Run: headless pygame with SDL's dummy video driver; simulated clock (each Clock.tick advances the game by its frame time, no real sleeping); random seed 0; keys injected as events and as key.get_pressed() state; no mouse input.
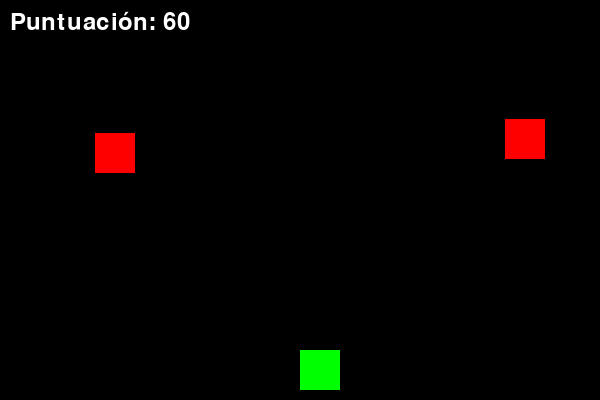
Frame 1 of 3 · flips 1–60 · no input
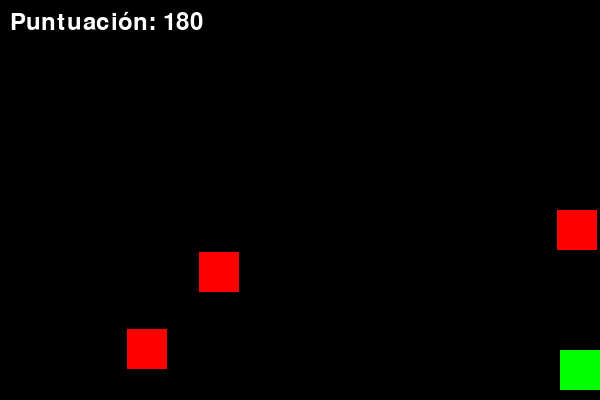
Frame 2 of 3 · flips 61–180 · tapped SPACE, RETURN · held RIGHT (→), D
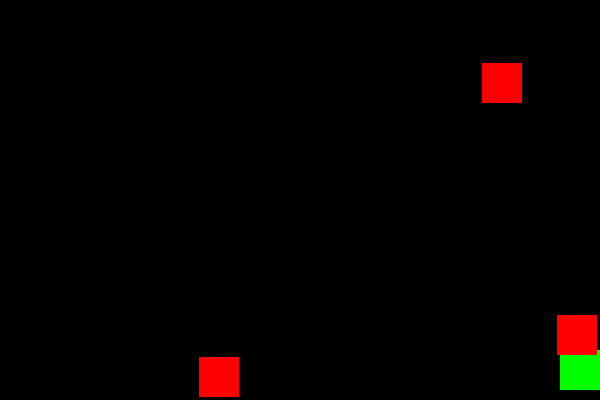
Frame 3 of 3 · flips 181–300 · held DOWN (↓), S (game ended)

The pygame program that drew these frames:

import pygame
import random
import sys


pygame.init()


ANCHO, ALTO = 600, 400
ventana = pygame.display.set_mode((ANCHO, ALTO))
pygame.display.set_caption(" Esquiva los bloques ")

NEGRO = (0, 0, 0)
VERDE = (0, 255, 0)
ROJO = (255, 0, 0)


reloj = pygame.time.Clock()


jugador_tam = 40
jugador_x = ANCHO // 2
jugador_y = ALTO - jugador_tam - 10
velocidad_jugador = 10


enemigo_tam = 40
enemigo_velocidad = 7
enemigos = []


def crear_enemigo():
    x = random.randint(0, ANCHO - enemigo_tam)
    y = 0
    enemigos.append([x, y])

def dibujar_enemigos():
    for enemigo in enemigos:
        pygame.draw.rect(ventana, ROJO, (enemigo[0], enemigo[1], enemigo_tam, enemigo_tam))


def mover_enemigos():
    global enemigos
    for enemigo in enemigos:
        enemigo[1] += enemigo_velocidad
    enemigos = [e for e in enemigos if e[1] < ALTO]


def colision(jugador_x, jugador_y, enemigo_x, enemigo_y):
    return (
        jugador_x < enemigo_x + enemigo_tam
        and jugador_x + jugador_tam > enemigo_x
        and jugador_y < enemigo_y + enemigo_tam
        and jugador_y + jugador_tam > enemigo_y
    )

score = 0
ejecutando = True
while ejecutando:
    for evento in pygame.event.get():
        if evento.type == pygame.QUIT:
            pygame.quit()
            sys.exit()

    teclas = pygame.key.get_pressed()
    if teclas[pygame.K_LEFT] and jugador_x > 0:
        jugador_x -= velocidad_jugador
    if teclas[pygame.K_RIGHT] and jugador_x < ANCHO - jugador_tam:
        jugador_x += velocidad_jugador

    if random.randint(1, 20) == 1:
        crear_enemigo()

    mover_enemigos()

    ventana.fill(NEGRO)

   
    pygame.draw.rect(ventana, VERDE, (jugador_x, jugador_y, jugador_tam, jugador_tam))
    dibujar_enemigos()

    
    for enemigo in enemigos:
        if colision(jugador_x, jugador_y, enemigo[0], enemigo[1]):
            print(f"💀 Fin del juego — Puntuación: {score}")
            pygame.quit()
            sys.exit()

    score += 1
    fuente = pygame.font.SysFont(None, 35)
    texto = fuente.render(f"Puntuación: {score}", True, (255, 255, 255))
    ventana.blit(texto, (10, 10))

    pygame.display.update()
    reloj.tick(30)
